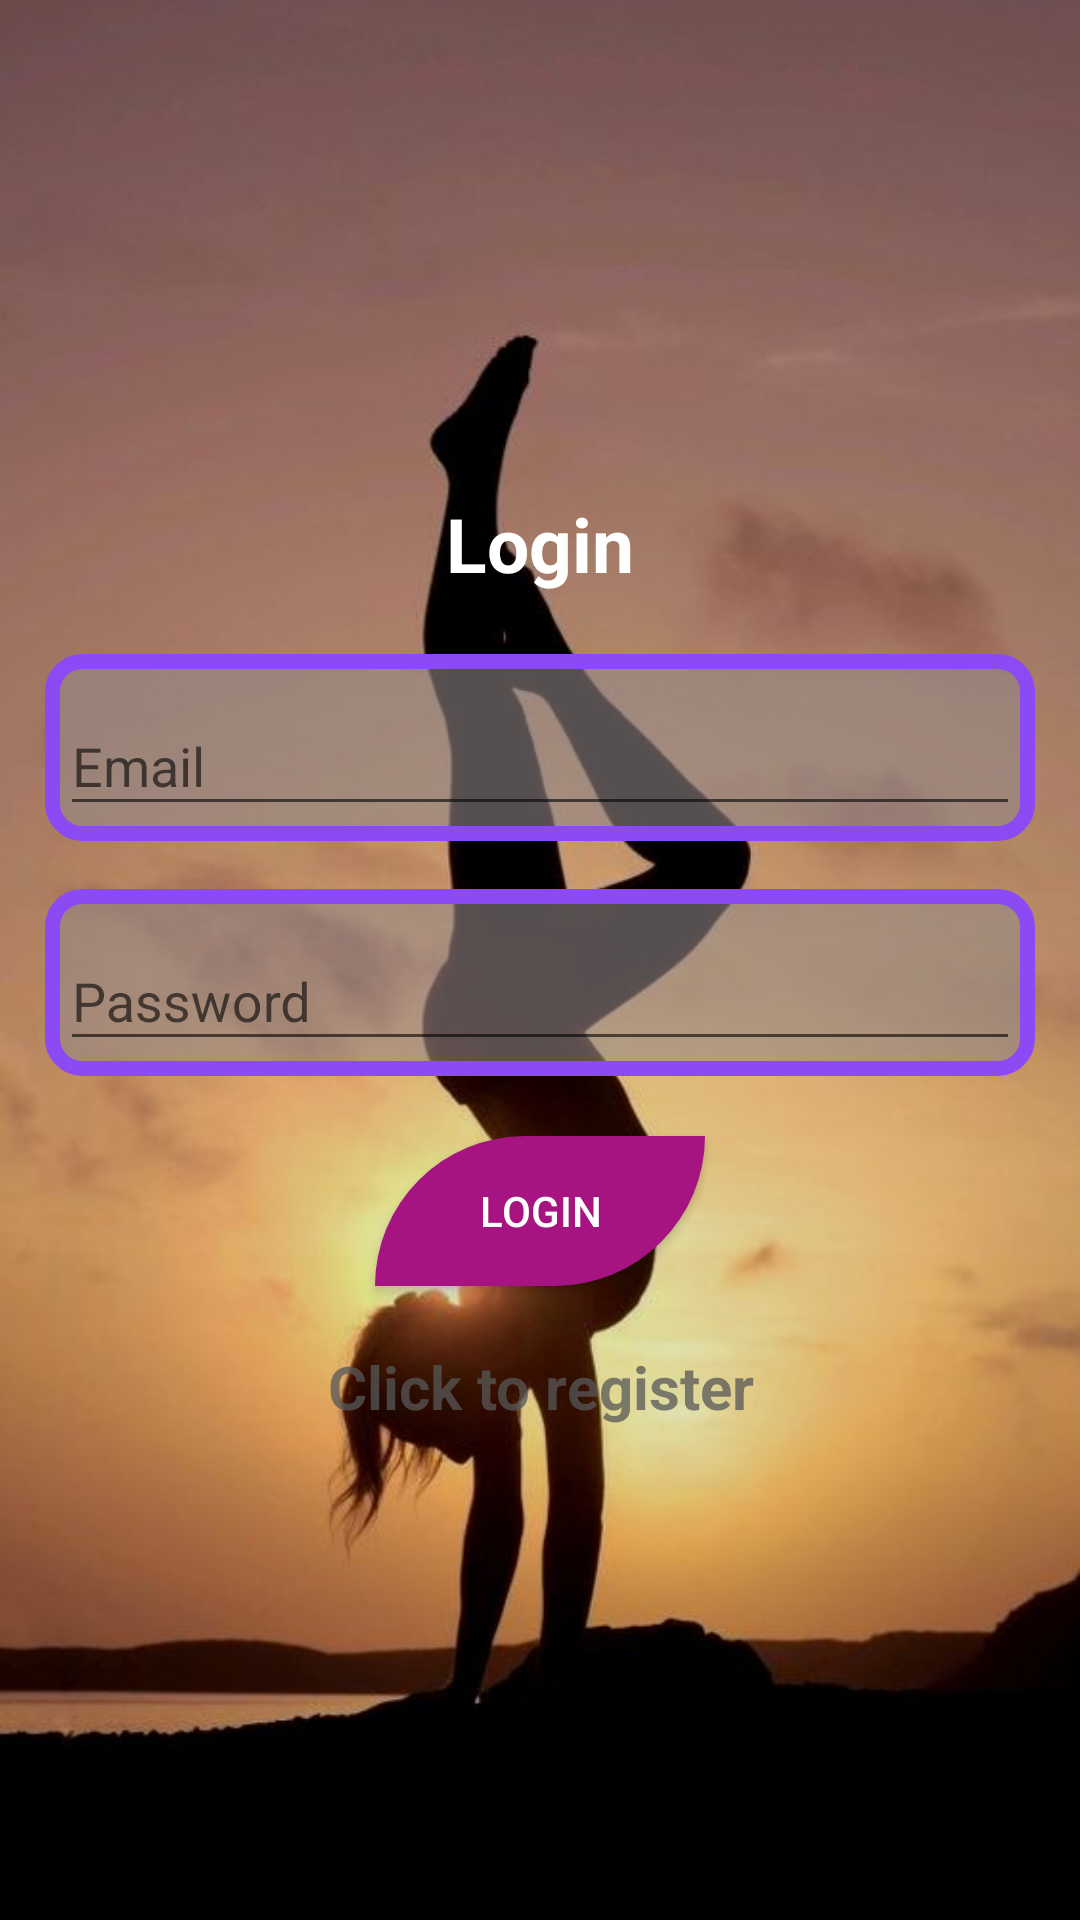

Here is an Android app screen rendered from its layout file. Give the layout XML and the strings, colors and styles it references.
<!-- AndroidManifest.xml: application theme Theme.YogaFit_app -->
<!-- res/layout/activity_login.xml -->
<?xml version="1.0" encoding="utf-8"?>
<LinearLayout xmlns:android="http://schemas.android.com/apk/res/android"
    xmlns:app="http://schemas.android.com/apk/res-auto"
    xmlns:tools="http://schemas.android.com/tools"
    android:layout_width="match_parent"
    android:orientation="vertical"
    android:padding="15dp"
    android:gravity="center"
    android:layout_height="match_parent"
    android:background="@drawable/splashscreenok2_cut_dark"
    tools:context=".Login">



    <TextView
        android:text="@string/login"
        android:textColor="#FFF"
        android:textSize="25sp"
        android:layout_marginBottom="20dp"
        android:textStyle="bold"
        android:gravity="center"
        android:layout_width="match_parent"
        android:layout_height="wrap_content"/>



    <com.google.android.material.textfield.TextInputLayout
        android:layout_width="match_parent"
        android:layout_height="wrap_content"
        android:background="@drawable/btn_login"
        android:padding="5dp">

        <com.google.android.material.textfield.TextInputEditText
            android:id="@+id/email"
            android:layout_width="match_parent"
            android:layout_height="wrap_content"
            android:hint="@string/email" />
    </com.google.android.material.textfield.TextInputLayout>

    <Space
        android:layout_width="match_parent"
        android:layout_height="16dp" />

    <com.google.android.material.textfield.TextInputLayout
        android:layout_width="match_parent"
        android:layout_height="wrap_content"
        android:background="@drawable/btn_login"
        android:padding="5dp">
        <com.google.android.material.textfield.TextInputEditText
            android:id="@+id/password"
            android:hint="@string/password"
            android:layout_width="match_parent"
            android:layout_height="wrap_content"/>
    </com.google.android.material.textfield.TextInputLayout>

    <Space
        android:layout_width="match_parent"
        android:layout_height="10dp" />

    <ProgressBar
        android:id="@+id/progressBar"
        android:visibility="gone"
        android:layout_width="wrap_content"
        android:layout_height="wrap_content"/>

    <Space
        android:layout_width="match_parent"
        android:layout_height="10dp" />

    <Button
        android:id="@+id/btn_login"
        android:background="@drawable/btn_all"
        android:textColor="#FFF"
        android:text="@string/login"
        android:layout_width="110dp"
        android:layout_height="50dp"/>

    <TextView
        android:textStyle="bold"
        android:textSize="20sp"
        android:gravity="center"
        android:layout_marginTop="20dp"
        android:id="@+id/registerNow"
        android:text="@string/click_to_register"
        android:textColor="#C1575757"
        android:layout_width="match_parent"
        android:layout_height="wrap_content"/>



</LinearLayout>
<!-- resources referenced by this layout -->
<resources>
  <!-- drawable btn_all (drawable) -->
  <?xml version="1.0" encoding="utf-8"?>
  <shape android:shape="rectangle"
      xmlns:android="http://schemas.android.com/apk/res/android">
  
      <solid android:color="#A51481"/>
  
      <corners android:topLeftRadius="50dp" android:bottomRightRadius="50dp"/>
  
  </shape>
  <!-- drawable btn_login (drawable) -->
  <?xml version="1.0" encoding="utf-8"?>
  <shape android:shape="rectangle"
      xmlns:android="http://schemas.android.com/apk/res/android">
      <solid android:color="#94938989"/>
      <stroke android:color="#8B4AF4" android:width="5dp"/>
  
      <corners android:radius="10dp"/>
  
  </shape>
  <!-- drawable splashscreenok2_cut_dark: jpg bitmap (drawable-v24, 28525 bytes) -->
  <string name="click_to_register">Click to register</string>
  <string name="email">Email</string>
  <string name="login">Login</string>
  <string name="password">Password</string>
  <style name="Theme.YogaFit_app" parent="Base.Theme.YogaFit_app" />
  <style name="Base.Theme.YogaFit_app" parent="Theme.AppCompat.DayNight.NoActionBar">
          
          
          <item name="colorPrimaryDark">@color/nice</item>
      </style>
  <color name="nice">#B61EA2</color>
</resources>
